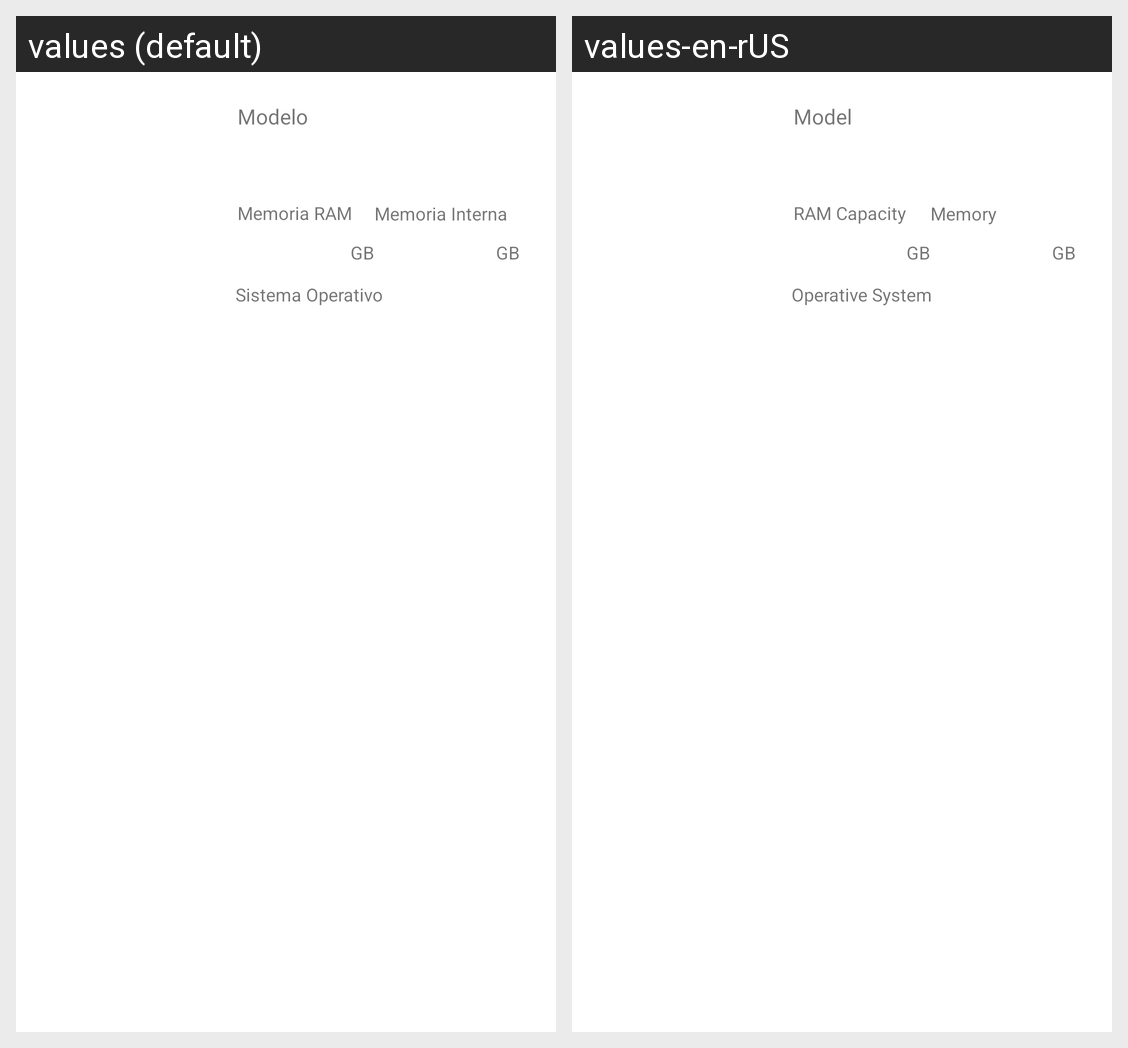

Locale-by-locale string values for the Android screen shown in this grid:
Android screen res/layout/prototype.xml rendered under 2 locales, left to right: values (default), values-en-rUS. Device: Nexus 5 (rendered at 1080×1920; each locale shown at half size, 540×960, under a caption strip naming it); theme Theme.Proyecto_2.
Strings drawn on this screen, with the default value and each locale's value (text and hints the layout hard-codes, and strings that could not be matched under every locale, appear in the picture but are not listed):

GB
  values: GB
  values-en-rUS: GB  [not translated; the default value is used]

ram
  values: Memoria RAM
  values-en-rUS: RAM Capacity

so
  values: Sistema Operativo
  values-en-rUS: Operative System

modelo
  values: Modelo
  values-en-rUS: Model

rom
  values: Memoria Interna
  values-en-rUS: Memory
